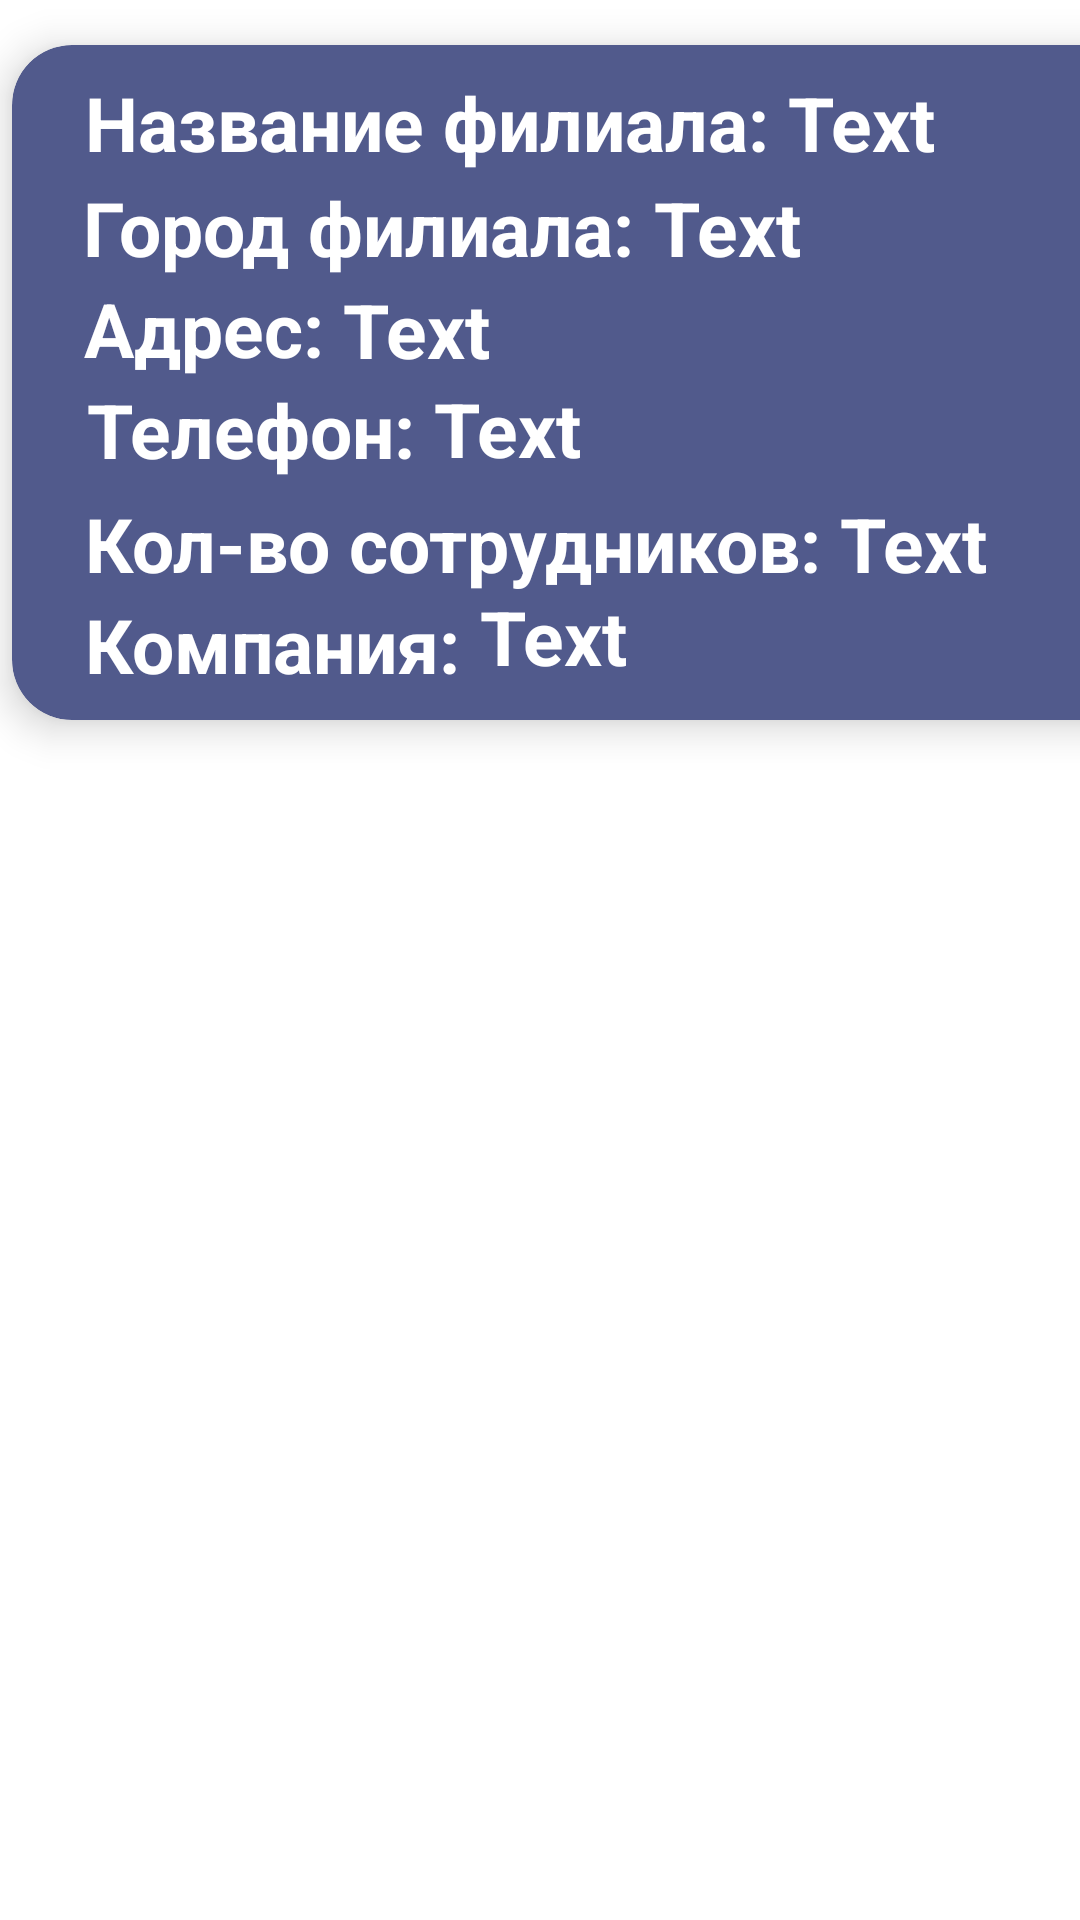

The Android layout XML behind this screen, and the referenced resources:
<!-- AndroidManifest.xml: application theme Theme.KP_2024_BD -->
<!-- res/layout/branch_item.xml -->
<?xml version="1.0" encoding="utf-8"?>
<androidx.constraintlayout.widget.ConstraintLayout xmlns:android="http://schemas.android.com/apk/res/android"
    xmlns:app="http://schemas.android.com/apk/res-auto"
    xmlns:tools="http://schemas.android.com/tools"
    android:layout_width="match_parent"
    android:layout_height="wrap_content">

    <androidx.cardview.widget.CardView
        android:id="@+id/client_card"
        android:layout_width="890dp"
        android:layout_height="225dp"
        android:layout_marginStart="4dp"
        android:layout_marginTop="15dp"
        app:cardBackgroundColor="#515A8C"
        app:cardCornerRadius="20dp"
        app:cardElevation="8dp"
        app:layout_constraintStart_toStartOf="parent"
        app:layout_constraintTop_toTopOf="parent">

        <androidx.constraintlayout.widget.ConstraintLayout
            android:layout_width="895dp"
            android:layout_height="235dp">

            <TextView
                android:id="@+id/branchName1"
                android:layout_width="wrap_content"
                android:layout_height="wrap_content"
                android:text="Название филиала: "
                android:layout_marginStart="4dp"
                android:textColor="@color/white"
                android:textSize="25dp"
                android:textStyle="bold"
                app:layout_constraintBottom_toBottomOf="parent"
                app:layout_constraintEnd_toEndOf="parent"
                app:layout_constraintHorizontal_bias="0.031"
                app:layout_constraintStart_toStartOf="parent"
                app:layout_constraintTop_toTopOf="parent"
                app:layout_constraintVertical_bias="0.044" />

            <TextView
                android:id="@+id/branchName"
                android:layout_width="wrap_content"
                android:layout_height="wrap_content"
                android:text="Text"
                android:textColor="@color/white"
                android:textSize="25dp"
                android:textStyle="bold"
                app:layout_constraintBottom_toBottomOf="parent"
                app:layout_constraintStart_toEndOf="@+id/branchName1"
                app:layout_constraintTop_toTopOf="parent"
                app:layout_constraintVertical_bias="0.044" />

            <TextView
                android:id="@+id/branchCity1"
                android:layout_width="wrap_content"
                android:layout_height="wrap_content"
                android:layout_marginTop="44dp"
                android:layout_marginStart="4dp"
                android:text="Город филиала: "
                android:textColor="@color/white"
                android:textSize="25dp"
                android:textStyle="bold"
                app:layout_constraintEnd_toEndOf="parent"
                app:layout_constraintHorizontal_bias="0.028"
                app:layout_constraintStart_toStartOf="parent"
                app:layout_constraintTop_toTopOf="parent" />

            <TextView
                android:id="@+id/branchCity"
                android:layout_width="wrap_content"
                android:layout_height="wrap_content"
                android:text="Text"
                android:textColor="@color/white"
                android:textSize="25dp"
                android:textStyle="bold"
                app:layout_constraintBottom_toBottomOf="parent"
                app:layout_constraintStart_toEndOf="@+id/branchCity1"
                app:layout_constraintTop_toTopOf="parent"
                app:layout_constraintVertical_bias="0.218" />

            <TextView
                android:id="@+id/branchAddress1"
                android:layout_width="wrap_content"
                android:layout_height="wrap_content"
                android:layout_marginStart="24dp"
                android:text="Адрес: "
                android:textColor="@color/white"
                android:textSize="25dp"
                android:textStyle="bold"
                app:layout_constraintBottom_toBottomOf="parent"
                app:layout_constraintStart_toStartOf="parent"
                app:layout_constraintTop_toBottomOf="@+id/branchCity1"
                app:layout_constraintVertical_bias="0.0" />

            <TextView
                android:id="@+id/branchAddress"
                android:layout_width="wrap_content"
                android:layout_height="wrap_content"
                android:text="Text"
                android:textColor="@color/white"
                android:textSize="25dp"
                android:textStyle="bold"
                app:layout_constraintBottom_toBottomOf="parent"
                app:layout_constraintStart_toEndOf="@+id/branchAddress1"
                app:layout_constraintTop_toTopOf="parent"
                app:layout_constraintVertical_bias="0.388" />

            <TextView
                android:id="@+id/branchPhone1"
                android:layout_width="wrap_content"
                android:layout_height="wrap_content"
                android:layout_marginStart="4dp"

                android:layout_marginBottom="84dp"
                android:text="Телефон: "
                android:textColor="@color/white"
                android:textSize="25dp"
                android:textStyle="bold"
                app:layout_constraintBottom_toBottomOf="parent"
                app:layout_constraintEnd_toEndOf="parent"
                app:layout_constraintHorizontal_bias="0.027"
                app:layout_constraintStart_toStartOf="parent"
                app:layout_constraintTop_toBottomOf="@+id/branchAddress1"
                app:layout_constraintVertical_bias="0.0" />

            <TextView
                android:id="@+id/branchPhone"
                android:layout_width="wrap_content"
                android:layout_height="wrap_content"
                android:text="Text"
                android:textColor="@color/white"
                android:textSize="25dp"
                android:textStyle="bold"
                app:layout_constraintBottom_toBottomOf="parent"
                app:layout_constraintStart_toEndOf="@+id/branchPhone1"
                app:layout_constraintTop_toTopOf="parent"
                app:layout_constraintVertical_bias="0.552" />

            <TextView
                android:id="@+id/employeeCount1"
                android:layout_width="wrap_content"
                android:layout_height="wrap_content"
                android:layout_marginBottom="52dp"
                android:text="Кол-во сотрудников: "
                android:textColor="@color/white"
                android:textSize="25dp"
                android:textStyle="bold"
                app:layout_constraintBottom_toBottomOf="parent"
                app:layout_constraintEnd_toEndOf="parent"
                app:layout_constraintHorizontal_bias="0.038"
                app:layout_constraintStart_toStartOf="parent" />

            <TextView
                android:id="@+id/employeeCount"
                android:layout_width="wrap_content"
                android:layout_height="wrap_content"
                android:text="Text"
                android:textColor="@color/white"
                android:textSize="25dp"
                android:textStyle="bold"
                app:layout_constraintBottom_toBottomOf="parent"
                app:layout_constraintStart_toEndOf="@+id/employeeCount1"
                app:layout_constraintTop_toTopOf="parent"
                app:layout_constraintVertical_bias="0.741" />

            <TextView
                android:id="@+id/branchCompany1"
                android:layout_width="wrap_content"
                android:layout_height="wrap_content"
                android:layout_marginBottom="20dp"
                android:text="Компания: "
                android:textColor="@color/white"
                android:textSize="25dp"
                android:textStyle="bold"
                app:layout_constraintBottom_toBottomOf="parent"
                app:layout_constraintEnd_toEndOf="parent"
                app:layout_constraintHorizontal_bias="0.032"
                app:layout_constraintStart_toStartOf="parent"
                app:layout_constraintTop_toBottomOf="@+id/employeeCount1"
                app:layout_constraintVertical_bias="0.0" />

            <TextView
                android:id="@+id/branchCompany"
                android:layout_width="wrap_content"
                android:layout_height="wrap_content"
                android:text="Text"
                android:textColor="@color/white"
                android:textSize="25dp"
                android:textStyle="bold"
                app:layout_constraintBottom_toBottomOf="parent"
                app:layout_constraintStart_toEndOf="@+id/branchCompany1"
                app:layout_constraintTop_toTopOf="parent"
                app:layout_constraintVertical_bias="0.895" />


        </androidx.constraintlayout.widget.ConstraintLayout>
    </androidx.cardview.widget.CardView>

</androidx.constraintlayout.widget.ConstraintLayout>
<!-- resources referenced by this layout -->
<resources>
  <color name="white">#FFFFFFFF</color>
  <style name="Theme.KP_2024_BD" parent="Theme.MaterialComponents.DayNight.NoActionBar">
          
          <item name="colorPrimary">#353D6A</item>
          <item name="colorPrimaryVariant">#353D6A</item>
          <item name="colorOnPrimary">@color/white</item>
          
          <item name="colorSecondary">@color/teal_200</item>
          <item name="colorSecondaryVariant">@color/teal_700</item>
          <item name="colorOnSecondary">@color/black</item>
          
          <item name="android:statusBarColor">?attr/colorPrimaryVariant</item>
          
      </style>
  <color name="teal_200">#FF03DAC5</color>
  <color name="teal_700">#FF018786</color>
  <color name="black">#FF000000</color>
</resources>
